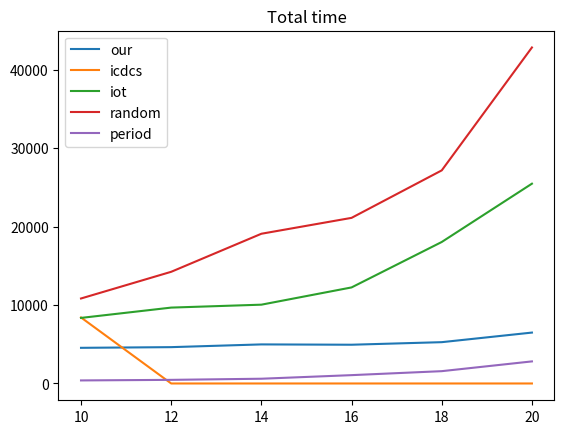

The matplotlib source for this figure: (Note: this script raises an exception after producing the figure.)
import matplotlib.pyplot as plt

# node实验
#x = [10, 20, 30, 40, 50]
#y1 = [261, 735, 1301, 3676, 4570]
#y2 = [1878, 3447, 7552, 8387, 8430]
#y3 = [3489, 4181, 8706, 9459, 10618]
#y4 = [8374, 9739, 10083, 11554, 12525]
#y5 = [192, 310, 339, 388, 471]

# cover实验
#x = [30, 45, 60, 75, 90]
#y1 = [4525, 2167, 1020, 735, 286]
#y2 = [7914, 4511, 1256, 1057, 423]
#y3 = [8674, 5058, 2834, 1872, 1133]
#y4 = [11628, 6407, 5646, 4215, 3533]
#y5 = [371, 234, 138, 90, 54]

# radius实验
x = [10, 12, 14, 16, 18, 20]
y1 = [4543, 4630, 4979, 4938, 5264, 6486]
y2 = [8413, 0, 0, 0, 0, 0]
y3 = [8356, 9670, 10042, 12240, 18031, 25460]
y4 = [10831, 14232, 19080, 21105, 27156, 42817]
y5 = [389, 461, 605, 1062, 1569, 2813]

# scope实验
#x = [1, 1.2, 1.4, 1.6, 1.8, 2]
#y1 = [4797, 5269, 5298, 4674, 4659, 4371]
#y2 = [0, 0, 0, 17080, 9407, 8555]
#y3 = [15264, 12254, 9042, 8579, 8511, 8790]
#y4 = [16013, 13474, 13785, 13113, 11633, 11541]
#y5 = [386, 414, 454, 378, 410, 341]

# 创建折线图
plt.plot(x, y1, label='our')
plt.plot(x, y2, label='icdcs')
plt.plot(x, y3, label='iot')
plt.plot(x, y4, label='random')
plt.plot(x, y5, label='period')

# 添加标题和图例
plt.title('Total time')
plt.legend()

# 显示图形
# plt.show()
plt.savefig('figures/radius.png')
